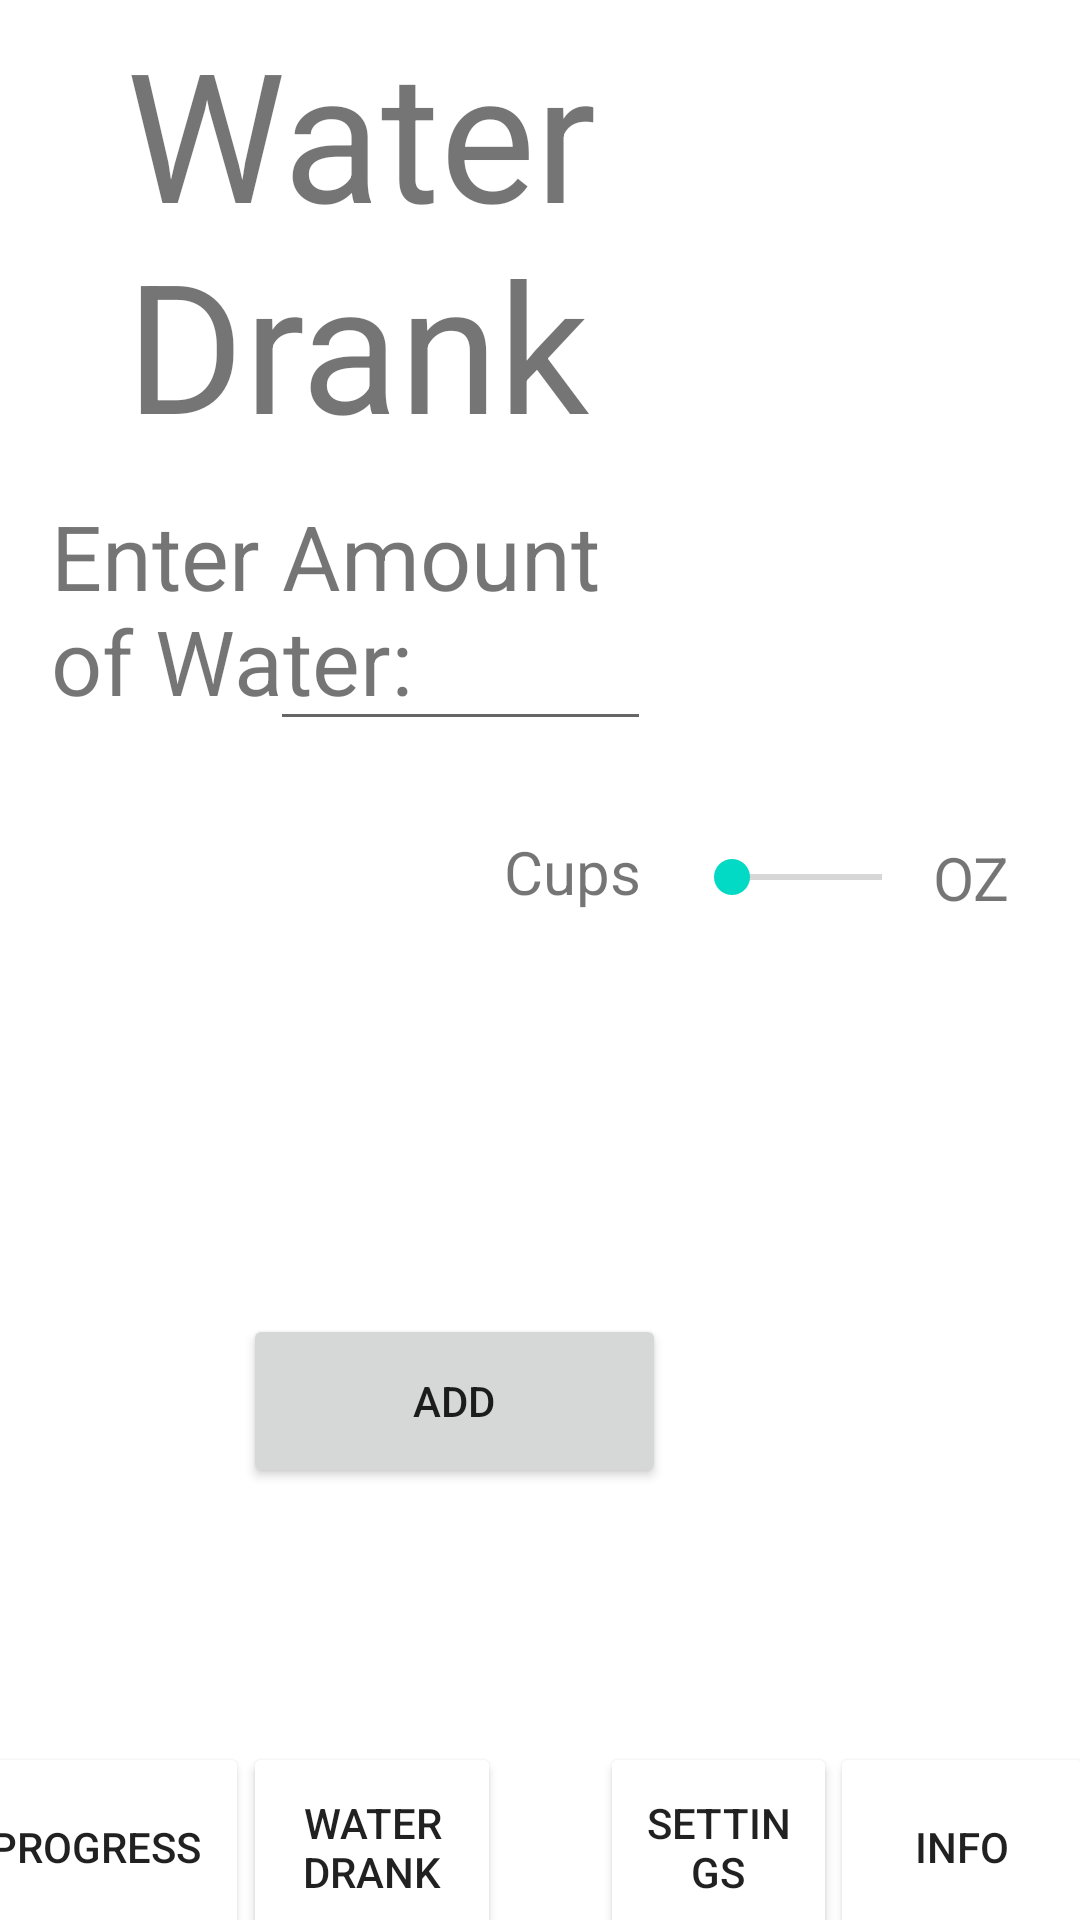

This screen was rendered from an Android layout file. Write that file and the resources it references.
<!-- AndroidManifest.xml: application theme Theme.OperationHydration -->
<!-- res/layout/activity_add_water.xml -->
<?xml version="1.0" encoding="utf-8"?>
<RelativeLayout xmlns:android="http://schemas.android.com/apk/res/android"
    xmlns:app="http://schemas.android.com/apk/res-auto"
    xmlns:tools="http://schemas.android.com/tools"
    android:layout_width="match_parent"
    android:layout_height="match_parent"
    tools:context=".AddWater">


    <TextView
        android:id="@+id/textView2"
        android:layout_width="333dp"
        android:layout_height="wrap_content"
        android:layout_alignParentStart="true"
        android:layout_alignParentTop="true"
        android:layout_alignParentEnd="true"
        android:layout_centerHorizontal="true"
        android:layout_marginStart="42dp"
        android:layout_marginTop="4dp"
        android:layout_marginEnd="36dp"
        android:text="Water Drank"
        android:textSize="60sp" />

    <Button
        android:id="@+id/to_water"
        android:layout_width="86dp"
        android:layout_height="70dp"
        android:layout_alignParentEnd="true"
        android:layout_alignParentBottom="true"
        android:layout_marginEnd="193dp"
        android:layout_marginBottom="-11dp"
        android:backgroundTint="#00A6FF"
        android:backgroundTintMode="add"
        android:text="Water Drank" />

    <Button
        android:id="@+id/to_progress"
        android:layout_width="138dp"
        android:layout_height="70dp"
        android:layout_alignParentStart="true"
        android:layout_alignParentEnd="true"
        android:layout_alignParentBottom="true"
        android:layout_marginStart="-20dp"
        android:layout_marginEnd="277dp"
        android:layout_marginBottom="-11dp"
        android:backgroundTint="#00A6FF"
        android:backgroundTintMode="add"
        android:text="Progress" />

    <Button
        android:id="@+id/to_settings"
        android:layout_width="wrap_content"
        android:layout_height="70dp"
        android:layout_alignParentStart="true"
        android:layout_alignParentEnd="true"
        android:layout_alignParentBottom="true"
        android:layout_marginStart="200dp"
        android:layout_marginEnd="81dp"
        android:layout_marginBottom="-11dp"
        android:backgroundTint="#00A6FF"
        android:backgroundTintMode="add"
        android:text="Settings" />

    <Button
        android:id="@+id/to_info"
        android:layout_width="wrap_content"
        android:layout_height="70dp"
        android:layout_alignParentEnd="true"
        android:layout_alignParentBottom="true"
        android:layout_marginEnd="-5dp"
        android:layout_marginBottom="-11dp"
        android:backgroundTint="#00A6FF"
        android:backgroundTintMode="add"
        android:text="Info" />

    <TextView
        android:id="@+id/textView3"
        android:layout_width="203dp"
        android:layout_height="108dp"
        android:layout_alignParentStart="true"
        android:layout_alignParentBottom="true"
        android:layout_marginStart="17dp"
        android:layout_marginBottom="367dp"
        android:text="Enter Amount of Water:"
        android:textSize="30sp" />

    <Button
        android:id="@+id/add_button"
        android:layout_width="141dp"
        android:layout_height="58dp"
        android:layout_alignParentEnd="true"
        android:layout_alignParentBottom="true"
        android:layout_marginEnd="138dp"
        android:layout_marginBottom="144dp"
        android:text="Add" />

    <EditText
        android:id="@+id/water_input"
        android:layout_width="127dp"
        android:layout_height="wrap_content"
        android:layout_alignParentEnd="true"
        android:layout_alignParentBottom="true"
        android:layout_marginEnd="143dp"
        android:layout_marginBottom="393dp"
        android:ems="10"
        android:inputType="numberDecimal"
        android:textSize="20sp" />

    <SeekBar
        android:id="@+id/unit_bar"
        android:layout_width="82dp"
        android:layout_height="71dp"
        android:layout_alignParentEnd="true"
        android:layout_alignParentBottom="true"
        android:layout_marginEnd="50dp"
        android:layout_marginBottom="312dp"
        android:max="1"
        android:progress="0" />

    <TextView
        android:id="@+id/textView8"
        android:layout_width="58dp"
        android:layout_height="34dp"
        android:layout_alignParentEnd="true"
        android:layout_alignParentBottom="true"
        android:layout_marginEnd="134dp"
        android:layout_marginBottom="329dp"
        android:text="Cups"
        android:textSize="20sp" />

    <TextView
        android:id="@+id/textView9"
        android:layout_width="43dp"
        android:layout_height="37dp"
        android:layout_alignParentEnd="true"
        android:layout_alignParentBottom="true"
        android:layout_marginEnd="6dp"
        android:layout_marginBottom="324dp"
        android:text="OZ"
        android:textSize="20sp" />

    <TextView
        android:id="@+id/seek_value"
        android:layout_width="wrap_content"
        android:layout_height="wrap_content"
        android:layout_alignParentEnd="true"
        android:layout_alignParentBottom="true"
        android:layout_marginEnd="179dp"
        android:layout_marginBottom="166dp"
        android:text="TextView" />

</RelativeLayout>
<!-- resources referenced by this layout -->
<resources>
  <style name="Theme.OperationHydration" parent="Theme.MaterialComponents.DayNight.DarkActionBar">
          
          <item name="colorPrimary">#009AFF</item>
          <item name="colorPrimaryVariant">@color/purple_700</item>
          <item name="colorOnPrimary">@color/white</item>
          
          <item name="colorSecondary">@color/teal_200</item>
          <item name="colorSecondaryVariant">@color/teal_700</item>
          <item name="colorOnSecondary">@color/black</item>
          
          <item name="android:statusBarColor" tools:targetApi="l">?attr/colorPrimaryVariant</item>
          
      </style>
  <!-- not gathered from this repository: default colours our renderer supplied (Android Studio template values) -->
  <color name="purple_700">#FF3700B3</color>
  <color name="teal_200">#FF03DAC5</color>
  <color name="teal_700">#FF018786</color>
  <color name="black">#FF000000</color>
  <color name="white">#FFFFFFFF</color>
</resources>
